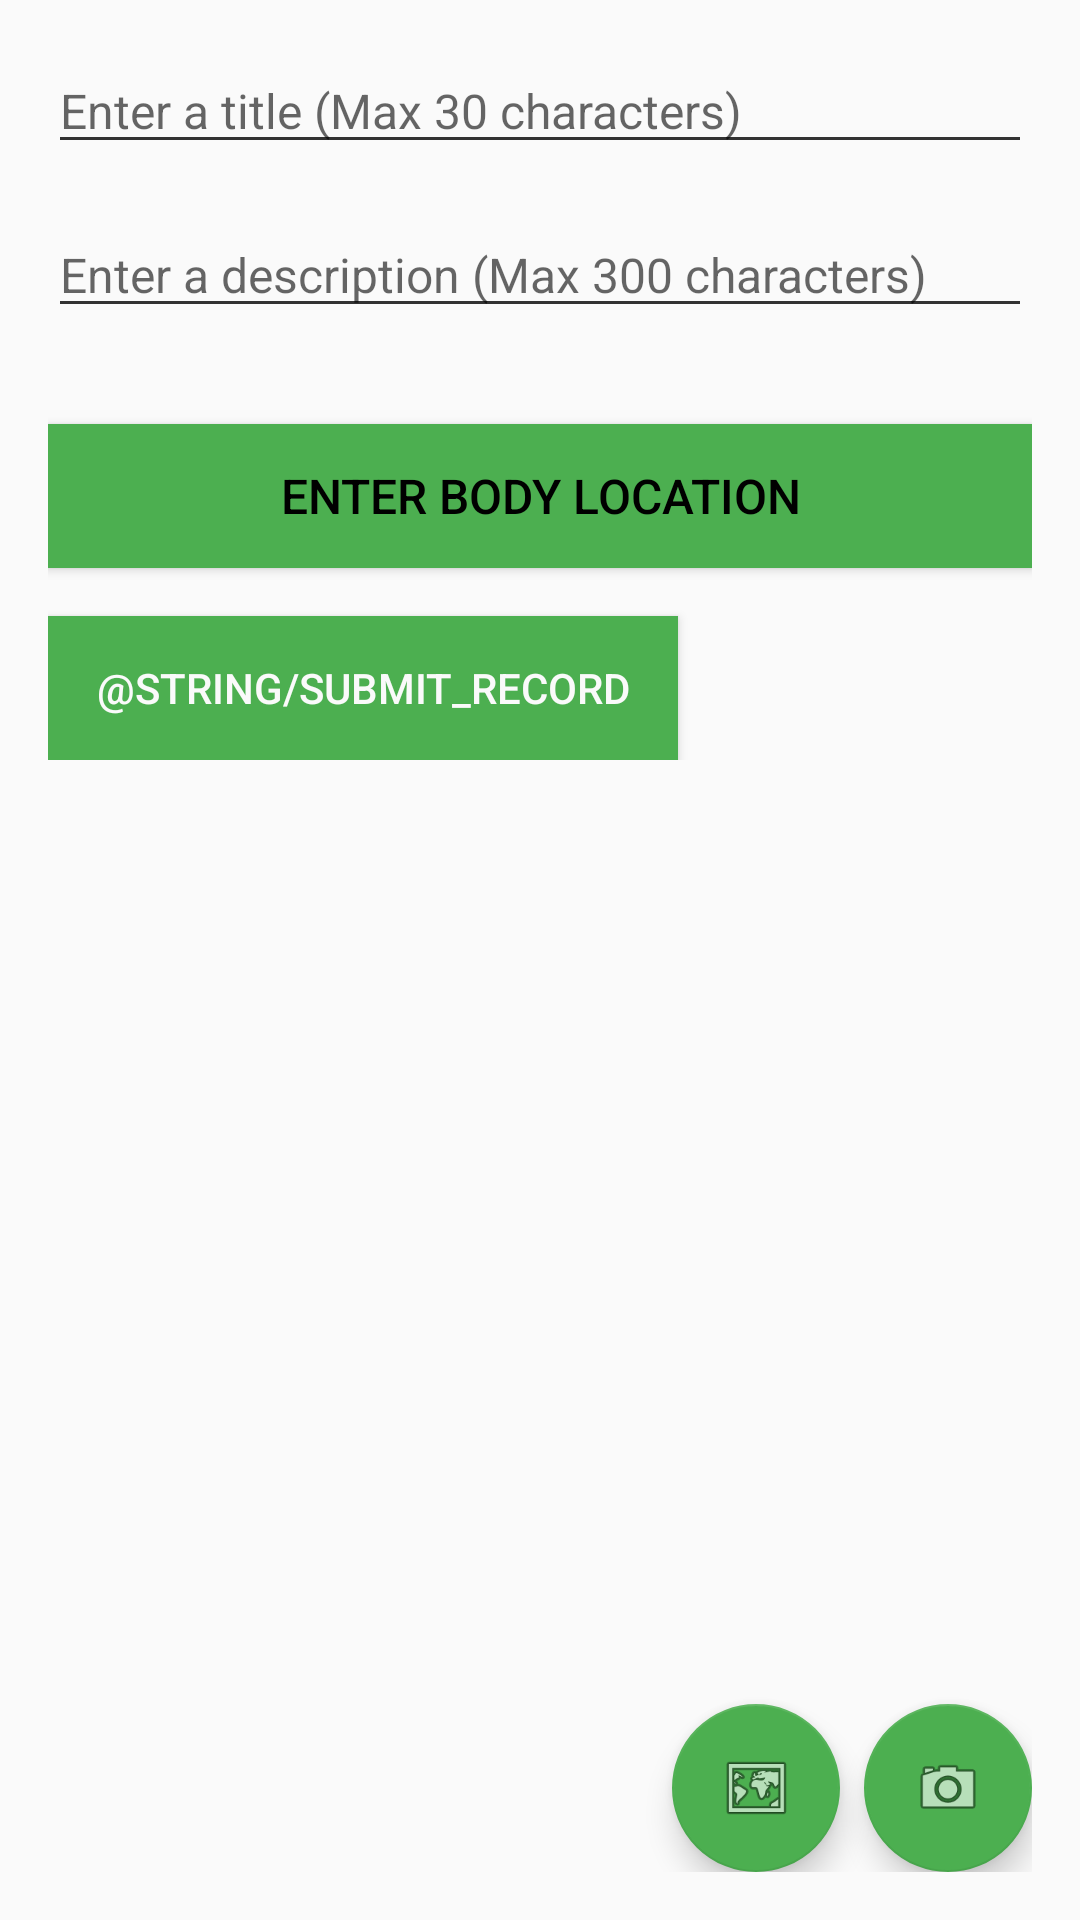

Layout XML and referenced resources for this Android screen:
<!-- AndroidManifest.xml: application theme AppTheme -->
<!-- res/layout/activity_add_edit_record.xml -->
<?xml version="1.0" encoding="utf-8"?>
<android.support.constraint.ConstraintLayout xmlns:android="http://schemas.android.com/apk/res/android"
    xmlns:app="http://schemas.android.com/apk/res-auto"
    xmlns:tools="http://schemas.android.com/tools"
    android:layout_width="match_parent"
    android:layout_height="match_parent"
    android:padding="16dp">

    <ScrollView
        android:layout_width="match_parent"
        android:layout_height="wrap_content">
        <android.support.constraint.ConstraintLayout
            android:layout_width="match_parent"
            android:layout_height="match_parent"
            >
            <EditText
                android:id="@+id/record_title_edit_text"
                android:layout_width="match_parent"
                android:layout_height="wrap_content"
                android:layout_marginTop="16dp"
                android:ems="10"
                android:hint="@string/enter_a_title_max_30_characters"
                android:inputType="textPersonName"
                android:textSize="16sp"
                app:layout_constraintEnd_toEndOf="parent"
                app:layout_constraintStart_toStartOf="parent" />
            <ImageView
                android:id="@+id/record_body_location_image"
                android:layout_width="wrap_content"
                android:layout_height="wrap_content"
                android:layout_marginTop="16dp"
                app:layout_constraintStart_toStartOf="parent"
                app:layout_constraintEnd_toEndOf="parent"
                app:layout_constraintTop_toBottomOf="@id/record_description_edit_text"
                app:layout_constraintBottom_toTopOf="@id/record_body_location_button"/>
            <Button
                android:id="@+id/record_body_location_button"
                android:layout_width="match_parent"
                android:layout_marginTop="16dp"
                android:layout_height="wrap_content"
                android:background="@color/colorAccent"
                android:ems="10"
                android:textColor="@color/colorBackground"
                android:text="@string/enter_body_location"
                android:textSize="16sp"
                app:layout_constraintStart_toStartOf="parent"
                app:layout_constraintTop_toBottomOf="@+id/record_body_location_image" />

            <EditText
                android:id="@+id/record_description_edit_text"
                android:layout_width="match_parent"
                android:layout_height="wrap_content"
                android:layout_marginTop="16dp"
                android:ems="10"
                android:hint="@string/enter_a_description_max_300_characters"
                android:inputType="textMultiLine"
                android:textSize="16sp"
                app:layout_constraintEnd_toEndOf="parent"
                app:layout_constraintHorizontal_bias="0.0"
                app:layout_constraintStart_toStartOf="parent"
                app:layout_constraintTop_toBottomOf="@+id/record_title_edit_text" />

            <android.support.v7.widget.RecyclerView
                android:id="@+id/record_add_image_list"
                android:layout_width="match_parent"
                android:layout_height="wrap_content"
                android:layout_marginTop="16dp"
                app:layout_constraintBottom_toTopOf="@id/record_submit_button"
                app:layout_constraintTop_toBottomOf="@id/record_body_location_button"></android.support.v7.widget.RecyclerView>

            <Button
                android:id="@+id/record_submit_button"
                android:layout_width="wrap_content"
                android:layout_height="wrap_content"
                android:background="@color/colorAccent"
                android:paddingStart="16dp"
                android:paddingEnd="16dp"
                android:text="@string/submit_record"
                android:textColor="?android:attr/colorBackground"
                app:layout_constraintBottom_toBottomOf="parent"
                app:layout_constraintStart_toStartOf="parent" />
        </android.support.constraint.ConstraintLayout>

    </ScrollView>

    <android.support.design.widget.FloatingActionButton
        android:id="@+id/record_camera_button"
        android:layout_width="wrap_content"
        android:layout_height="wrap_content"
        android:clickable="true"
        android:focusable="true"
        app:layout_constraintBottom_toBottomOf="parent"
        app:layout_constraintEnd_toEndOf="parent"
        app:srcCompat="@android:drawable/ic_menu_camera" />

    <android.support.design.widget.FloatingActionButton
        android:id="@+id/record_map_button"
        android:layout_width="wrap_content"
        android:layout_height="wrap_content"
        android:layout_marginEnd="8dp"
        android:clickable="true"
        android:focusable="true"
        app:layout_constraintBottom_toBottomOf="parent"
        app:layout_constraintEnd_toStartOf="@+id/record_camera_button"
        app:srcCompat="@android:drawable/ic_menu_mapmode" />

</android.support.constraint.ConstraintLayout>
<!-- resources referenced by this layout -->
<resources>
  <color name="colorAccent">#4caf50</color>
  <string name="enter_a_description_max_300_characters">Enter a description (Max 300 characters)</string>
  <string name="enter_a_title_max_30_characters">Enter a title (Max 30 characters)</string>
  <string name="enter_body_location">Enter Body Location</string>
  <style name="AppTheme" parent="Theme.AppCompat.Light.DarkActionBar">
          
          <item name="colorPrimary">@color/colorPrimary</item>
          <item name="colorPrimaryDark">@color/colorPrimaryDark</item>
          <item name="colorAccent">@color/colorAccent</item>
          <item name="android:textColorSecondary">@android:color/secondary_text_light</item>
          <item name="android:textColorPrimary">@android:color/primary_text_light</item>
      </style>
  <color name="colorPrimary">#4caf50</color>
  <color name="colorPrimaryDark">#388e3c</color>
</resources>
